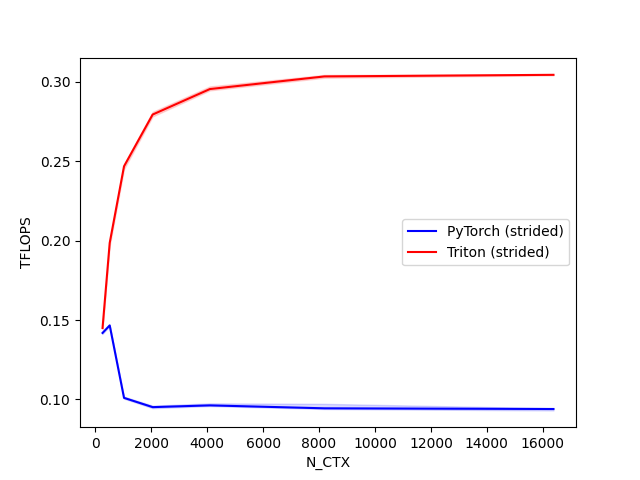

The file beside this chart, header and first rows:
N_CTX, PyTorch (strided), Triton (strided)
256, 0.1419, 0.145
512, 0.1466, 0.1986
1024, 0.1009, 0.2468
2048, 0.0951, 0.2795
4096, 0.09621, 0.2955
8192, 0.09436, 0.3035
16384, 0.09392, 0.3045
